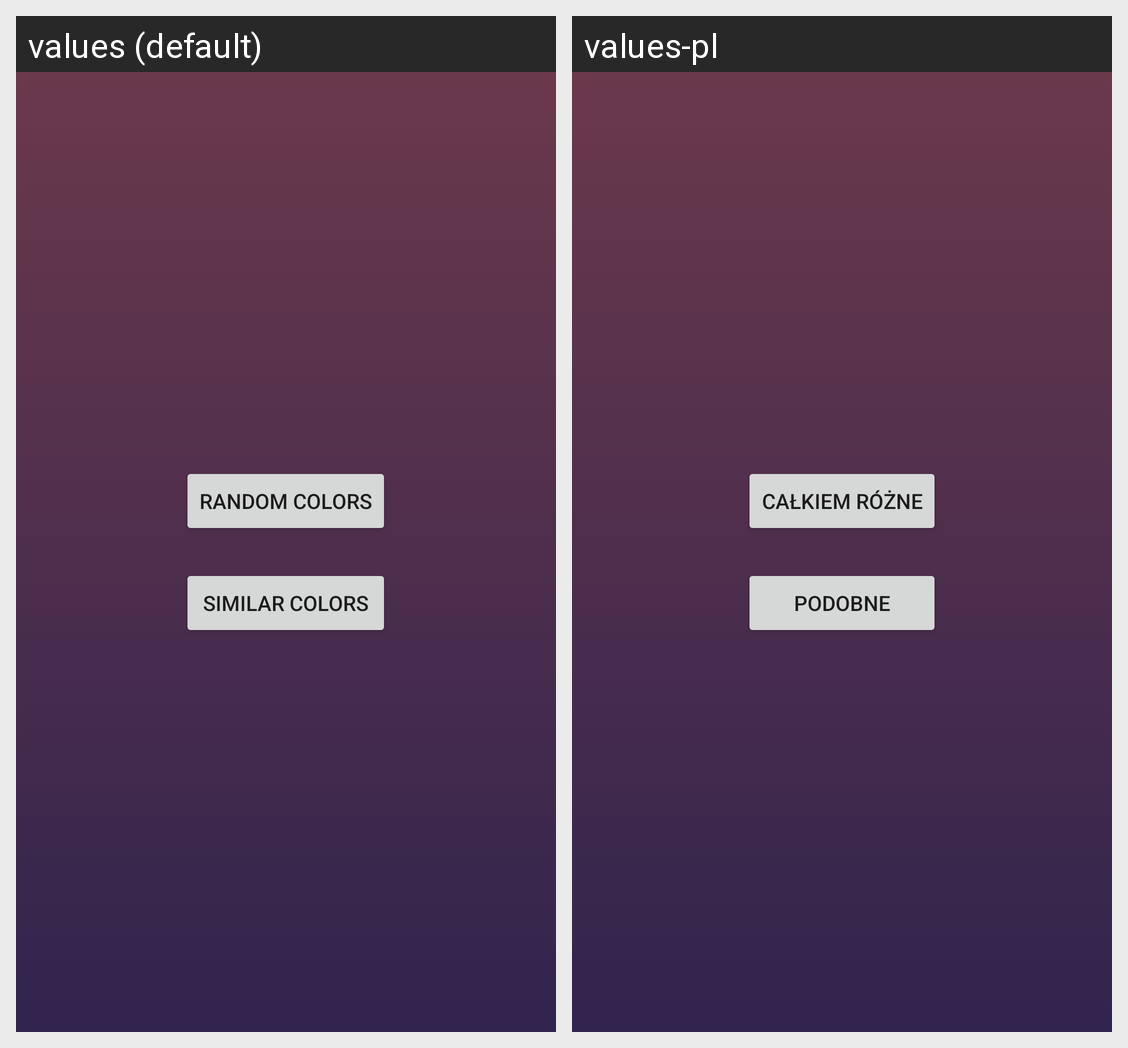

The same Android screen rendered under two of its app's locales, left to right. List the strings drawn on it with the default value and each locale's translation.
Android screen res/layout/learn_main_fragment.xml rendered under 2 locales, left to right: values (default), values-pl. Device: Nexus 5 (rendered at 1080×1920; each locale shown at half size, 540×960, under a caption strip naming it); theme AppTheme.
Strings drawn on this screen, with the default value and each locale's value (text and hints the layout hard-codes, and strings that could not be matched under every locale, appear in the picture but are not listed):

activity_learn_random
  values: Random colors
  values-pl: Całkiem różne

activity_learn_similar
  values: Similar colors
  values-pl: Podobne
